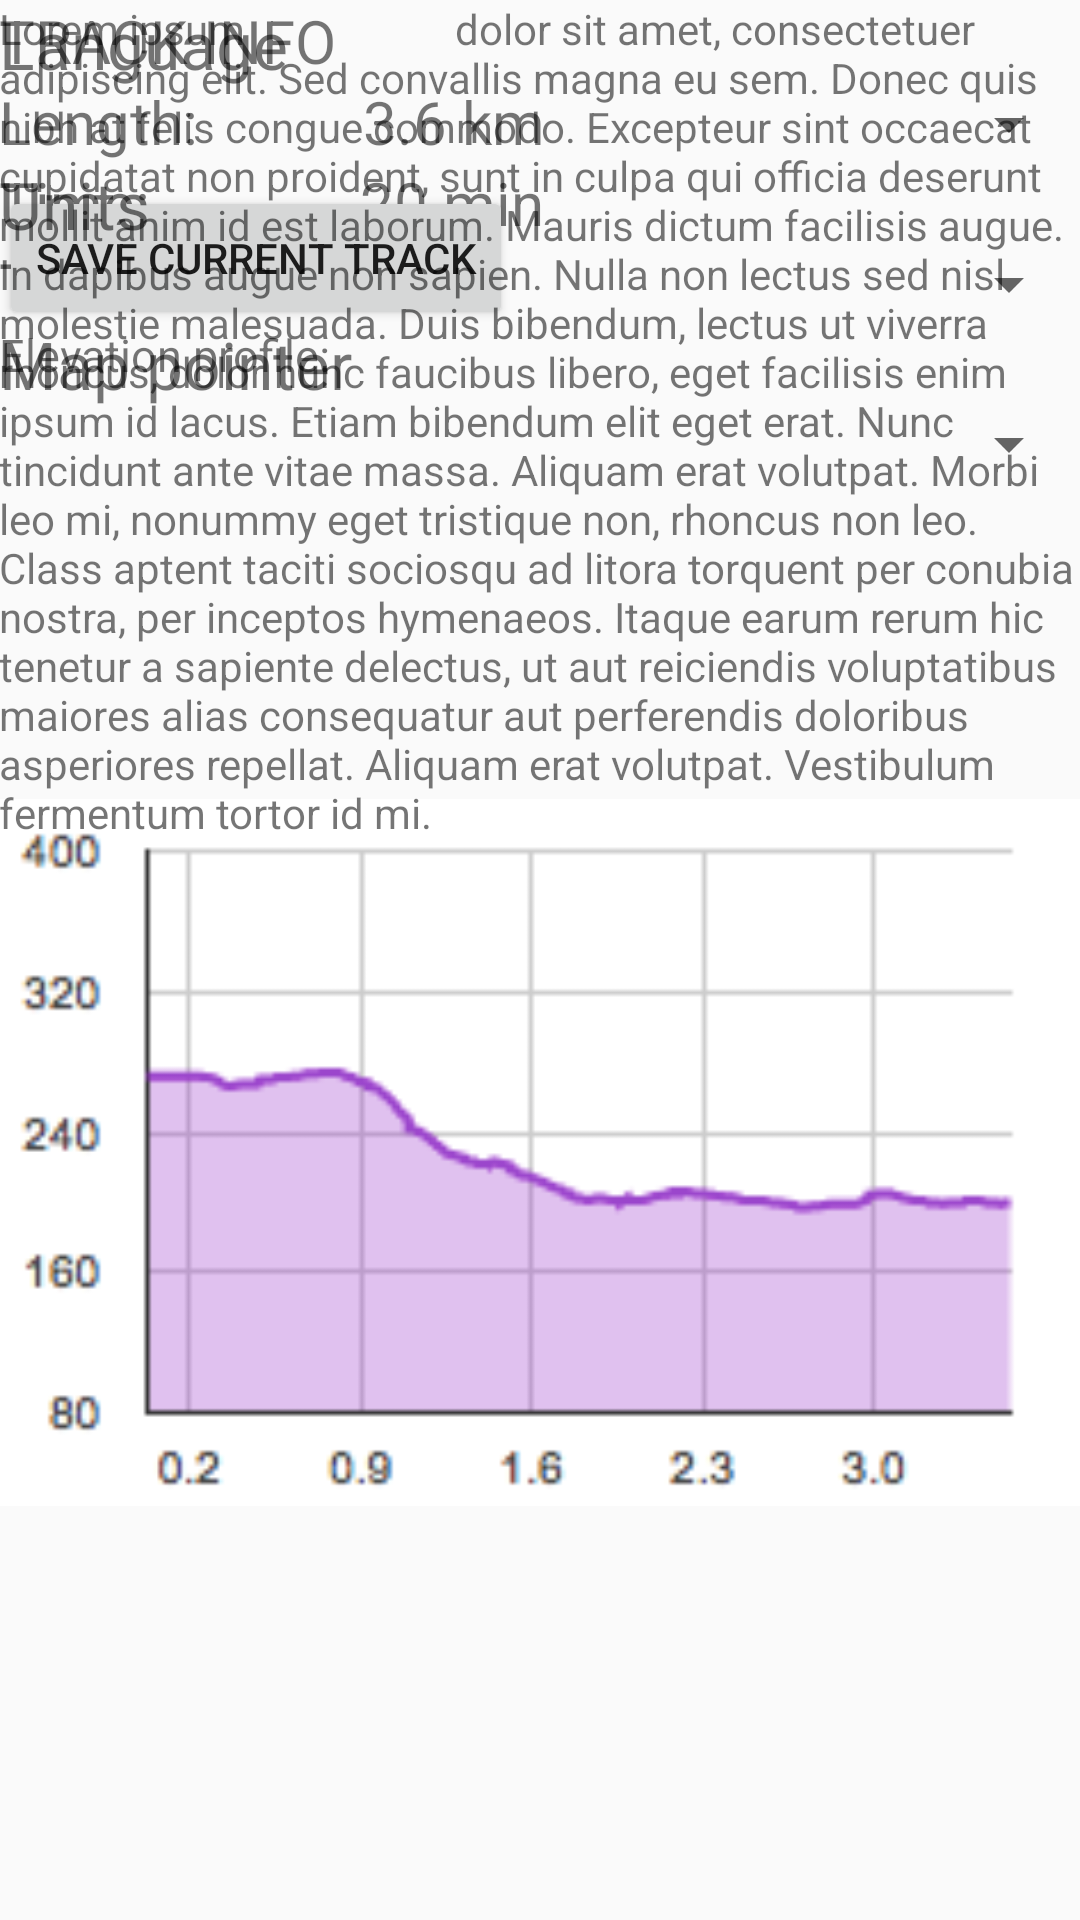

Layout XML and referenced resources for this Android screen:
<!-- AndroidManifest.xml: application theme CustomActionBarTheme -->
<!-- res/layout/activity_menu_tab.xml -->
<RelativeLayout xmlns:android="http://schemas.android.com/apk/res/android"
    xmlns:tools="http://schemas.android.com/tools" android:layout_width="match_parent"
    android:layout_height="match_parent" android:paddingLeft="@dimen/activity_horizontal_margin"
    android:paddingRight="@dimen/activity_horizontal_margin"
    android:paddingTop="@dimen/activity_vertical_margin"
    android:paddingBottom="@dimen/activity_vertical_margin"
    tools:context="com.pda.jaraskala.cyklonavi.MenuTab">

    <TabHost
        android:layout_width="fill_parent"
        android:layout_height="fill_parent"
        android:id="@+id/tabHost"
        android:layout_alignParentTop="true"
        android:layout_alignParentLeft="true"
        android:layout_alignParentStart="true">

        <LinearLayout
            android:layout_width="fill_parent"
            android:layout_height="fill_parent"
            android:orientation="vertical">

            <TabWidget
                android:id="@android:id/tabs"
                android:layout_width="fill_parent"

                android:layout_height="wrap_content"></TabWidget>

            <FrameLayout
                android:id="@android:id/tabcontent"
                android:layout_width="fill_parent"
                android:layout_height="fill_parent">



                <LinearLayout
                    android:id="@+id/tab_trackInfo"
                    android:layout_width="fill_parent"
                    android:layout_height="fill_parent"
                    android:orientation="vertical">

                    <TextView android:text="TRACK INFO"
                        android:textSize="20dp"
                        android:layout_width="wrap_content"
                        android:layout_height="wrap_content"
                        android:id="@+id/trackInfo"/>

                    <TextView
                        android:textSize="20dp"
                        android:layout_width="wrap_content"
                        android:layout_height="wrap_content"
                        android:id="@+id/trackInfo2"
                        android:layout_below="@+id/trackInfo"
                        android:text="Length:           3.6 km"/>
                    <TextView
                        android:textSize="20dp"
                        android:layout_width="wrap_content"
                        android:layout_height="wrap_content"
                        android:id="@+id/trackInfo3"
                        android:layout_below="@+id/trackInfo2"
                        android:text="Time:              20 min"/>
                    <TextView
                        android:textSize="20dp"
                        android:layout_width="wrap_content"
                        android:layout_height="wrap_content"
                        android:id="@+id/trackInfo4"
                        android:layout_below="@+id/trackInfo3"
                        android:text="Total ascent: 28 m"/>
                    <TextView
                        android:textSize="15dp"
                        android:layout_width="wrap_content"
                        android:layout_height="wrap_content"
                        android:id="@+id/trackInfo5"
                        android:layout_below="@+id/trackInfo4"
                        android:text="Elevation profile:"/>
                    <ImageView
                        android:layout_below="@+id/trackInfo5"
                        android:id="@+id/trackInfoElevation"
                        android:layout_width="fill_parent"
                        android:layout_height="fill_parent"
                        android:src="@mipmap/elevation"/>


                </LinearLayout>

                <LinearLayout
                    android:id="@+id/tab_saves"
                    android:layout_width="fill_parent"
                    android:layout_height="fill_parent"
                    android:orientation="vertical">

                    <Button
                        android:layout_width="wrap_content"
                        android:layout_height="wrap_content"
                        android:text="Save current track"
                        android:id="@+id/button"
                        android:layout_centerHorizontal="true"
                        android:layout_marginTop="62dp" />

                    <ListView
                        android:layout_width="wrap_content"
                        android:layout_height="wrap_content"
                        android:id="@+id/saves_listView"
                        android:layout_below="@+id/button"
                        android:layout_alignParentRight="true"
                        android:layout_alignParentEnd="true"
                        android:choiceMode="singleChoice" />

                    </LinearLayout>
                <LinearLayout
                    android:id="@+id/tab_settings"
                    android:layout_width="fill_parent"
                    android:layout_height="fill_parent"
                    android:orientation="vertical"

                    android:focusable="false">

                    <TextView
                        android:layout_width="wrap_content"
                        android:layout_height="wrap_content"
                        android:text="Language"
                        android:id="@+id/textView"
                        android:layout_alignParentLeft="true"
                        android:layout_alignParentStart="true"

                        android:textSize="@dimen/abc_text_size_large_material" />


                    <Spinner
                        android:layout_width="match_parent"
                        android:layout_height="wrap_content"
                        android:clickable="true"
                        android:id="@+id/spinner" />

                    <TextView
                        android:layout_width="wrap_content"
                        android:layout_height="wrap_content"
                        android:text="Units"
                        android:id="@+id/textView2"
                        android:layout_alignParentLeft="true"
                        android:layout_alignParentStart="true"

                        android:layout_below="@+id/textView"
                        android:textSize="@dimen/abc_text_size_large_material" />

                    <Spinner
                        android:layout_width="match_parent"
                        android:layout_height="wrap_content"
                        android:clickable="true"
                        android:id="@+id/spinner2" />

                    <TextView
                        android:layout_width="wrap_content"
                        android:layout_height="wrap_content"
                        android:text="Map pointer"
                        android:id="@+id/textView3"
                        android:layout_alignParentLeft="true"
                        android:layout_alignParentStart="true"
                        android:layout_below="@+id/textView2"
                        android:textSize="@dimen/abc_text_size_large_material" />



                    <Spinner
                        android:layout_width="match_parent"
                        android:layout_height="wrap_content"
                        android:clickable="true"
                        android:drawSelectorOnTop="true"
                        android:id="@+id/spinner3" />

                    <TextView
                        android:textSize="20dp"
                        android:layout_width="wrap_content"
                        android:layout_height="wrap_content"
                        android:id="@+id/pokus"/>

                </LinearLayout>
                <LinearLayout
                    android:id="@+id/tab_help"
                    android:layout_width="fill_parent"
                    android:layout_height="fill_parent"
                    android:orientation="vertical">
                    <TextView
                    android:layout_width="fill_parent"
                    android:layout_height="wrap_content"
                    android:text="Lorem ipsum
                    dolor sit amet, consectetuer adipiscing elit. Sed convallis magna eu sem. Donec quis nibh at felis congue commodo. Excepteur sint occaecat cupidatat non proident, sunt in culpa qui officia deserunt mollit anim id est laborum. Mauris dictum facilisis augue. In dapibus augue non sapien. Nulla non lectus sed nisl molestie malesuada. Duis bibendum, lectus ut viverra rhoncus, dolor nunc faucibus libero, eget facilisis enim ipsum id lacus. Etiam bibendum elit eget erat. Nunc tincidunt ante vitae massa. Aliquam erat volutpat. Morbi leo mi, nonummy eget tristique non, rhoncus non leo. Class aptent taciti sociosqu ad litora torquent per conubia nostra, per inceptos hymenaeos. Itaque earum rerum hic tenetur a sapiente delectus, ut aut reiciendis voluptatibus maiores alias consequatur aut perferendis doloribus asperiores repellat. Aliquam erat volutpat. Vestibulum fermentum tortor id mi."
                    android:id="@+id/textViewHelp" />

                </LinearLayout>
            </FrameLayout>
        </LinearLayout>
    </TabHost>

</RelativeLayout>
<!-- resources referenced by this layout -->
<resources>
  <!-- mipmap elevation: png bitmap (mipmap-hdpi, 6740 bytes) -->
  <style name="CustomActionBarTheme" parent="@style/Theme.AppCompat.Light">
          <item name="android:actionBarStyle">@style/MyActionBar</item>
          <item name="android:actionBarTabTextStyle">@style/ActionBarTabTextStyle.Tabtheme</item>
          <item name="actionBarTabTextStyle">@style/ActionBarTabTextStyle.Tabtheme</item>
          
          <item name="actionBarStyle">@style/MyActionBar</item>
  
      </style>
  <style name="MyActionBar" parent="@style/Widget.AppCompat.Light.ActionBar.Solid.Inverse">
          <item name="android:background">@drawable/ab_background_textured_example</item>
  
          
          <item name="background">@drawable/ab_background_textured_example</item>
      </style>
  <style name="ActionBarTabTextStyle.Tabtheme" parent="android:Widget.TabWidget">
          <item name="android:textSize">30sp</item>
  
          </style>
</resources>
